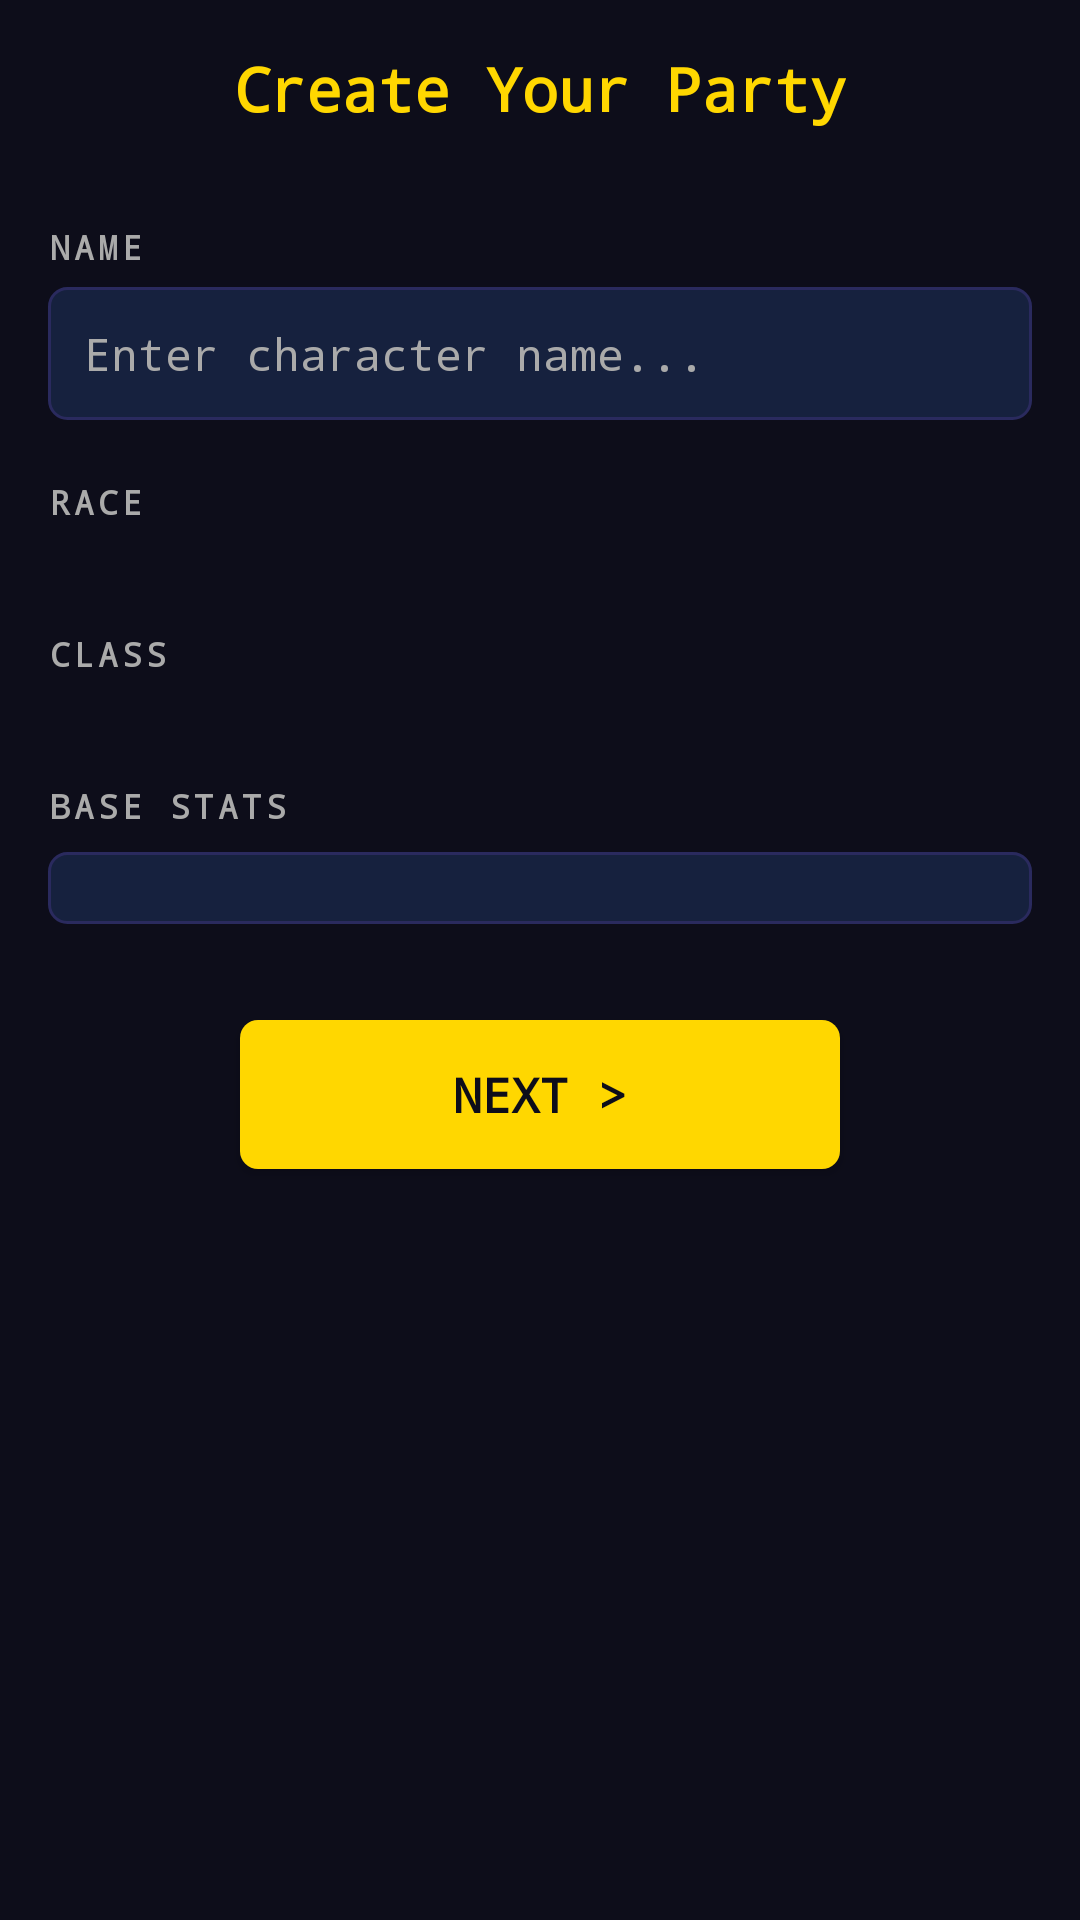

Here is an Android app screen rendered from its layout file. Give the layout XML and the strings, colors and styles it references.
<!-- AndroidManifest.xml: application theme Theme.StormQuest -->
<!-- res/layout/activity_party_creation.xml -->
<?xml version="1.0" encoding="utf-8"?>
<ScrollView xmlns:android="http://schemas.android.com/apk/res/android"
    android:layout_width="match_parent"
    android:layout_height="match_parent"
    android:background="@color/background">

    <LinearLayout
        android:layout_width="match_parent"
        android:layout_height="wrap_content"
        android:orientation="vertical"
        android:padding="16dp">

        
        <TextView
            android:layout_width="wrap_content"
            android:layout_height="wrap_content"
            android:text="Create Your Party"
            style="@style/HeaderText"
            android:layout_gravity="center"
            android:layout_marginBottom="12dp"/>

        
        <LinearLayout
            android:id="@+id/llProgressDots"
            android:layout_width="wrap_content"
            android:layout_height="wrap_content"
            android:orientation="horizontal"
            android:layout_gravity="center"
            android:layout_marginBottom="20dp"/>

        
        <TextView
            android:layout_width="wrap_content"
            android:layout_height="wrap_content"
            android:text="NAME"
            android:textColor="@color/text_secondary"
            android:textSize="11sp"
            android:textStyle="bold"
            android:letterSpacing="0.12"
            android:layout_marginBottom="6dp"/>

        <EditText
            android:id="@+id/etCharName"
            android:layout_width="match_parent"
            android:layout_height="wrap_content"
            android:hint="Enter character name..."
            android:textColor="@color/text_primary"
            android:textColorHint="@color/text_secondary"
            android:background="@drawable/panel_background"
            android:padding="12dp"
            android:textSize="15sp"
            android:inputType="textPersonName"
            android:layout_marginBottom="20dp"/>

        
        <TextView
            android:layout_width="wrap_content"
            android:layout_height="wrap_content"
            android:text="RACE"
            android:textColor="@color/text_secondary"
            android:textSize="11sp"
            android:textStyle="bold"
            android:letterSpacing="0.12"
            android:layout_marginBottom="8dp"/>

        <HorizontalScrollView
            android:layout_width="match_parent"
            android:layout_height="wrap_content"
            android:scrollbars="none"
            android:layout_marginBottom="20dp">

            <LinearLayout
                android:id="@+id/llRaceCards"
                android:layout_width="wrap_content"
                android:layout_height="wrap_content"
                android:orientation="horizontal"
                android:padding="4dp"/>
        </HorizontalScrollView>

        
        <TextView
            android:layout_width="wrap_content"
            android:layout_height="wrap_content"
            android:text="CLASS"
            android:textColor="@color/text_secondary"
            android:textSize="11sp"
            android:textStyle="bold"
            android:letterSpacing="0.12"
            android:layout_marginBottom="8dp"/>

        <HorizontalScrollView
            android:layout_width="match_parent"
            android:layout_height="wrap_content"
            android:scrollbars="none"
            android:layout_marginBottom="20dp">

            <LinearLayout
                android:id="@+id/llClassCards"
                android:layout_width="wrap_content"
                android:layout_height="wrap_content"
                android:orientation="horizontal"
                android:padding="4dp"/>
        </HorizontalScrollView>

        
        <TextView
            android:layout_width="wrap_content"
            android:layout_height="wrap_content"
            android:text="BASE STATS"
            android:textColor="@color/text_secondary"
            android:textSize="11sp"
            android:textStyle="bold"
            android:letterSpacing="0.12"
            android:layout_marginBottom="8dp"/>

        <LinearLayout
            android:id="@+id/llStatsPreview"
            android:layout_width="match_parent"
            android:layout_height="wrap_content"
            android:orientation="vertical"
            android:background="@drawable/panel_background"
            android:padding="12dp"
            android:layout_marginBottom="32dp"/>

        
        <Button
            android:id="@+id/btnNext"
            android:layout_width="200dp"
            android:layout_height="wrap_content"
            android:text="Next >"
            style="@style/GoldButton"
            android:layout_gravity="center"
            android:layout_marginBottom="16dp"/>

    </LinearLayout>
</ScrollView>
<!-- resources referenced by this layout -->
<resources>
  <color name="background">#0d0d1a</color>
  <color name="text_primary">#e8e8e8</color>
  <color name="text_secondary">#aaaaaa</color>
  <!-- drawable panel_background (drawable) -->
  <?xml version="1.0" encoding="utf-8"?>
  <shape xmlns:android="http://schemas.android.com/apk/res/android" android:shape="rectangle">
      <solid android:color="#16213e"/>
      <stroke android:width="1dp" android:color="#2a2a5e"/>
      <corners android:radius="6dp"/>
  </shape>
  <style name="GoldButton">
          <item name="android:background">@drawable/btn_primary</item>
          <item name="android:textColor">#0d0d1a</item>
          <item name="android:textSize">16sp</item>
          <item name="android:textStyle">bold</item>
          <item name="android:fontFamily">monospace</item>
          <item name="android:padding">14dp</item>
      </style>
  <style name="HeaderText">
          <item name="android:textSize">20sp</item>
          <item name="android:textColor">@color/primary</item>
          <item name="android:fontFamily">monospace</item>
          <item name="android:textStyle">bold</item>
      </style>
  <style name="Theme.StormQuest" parent="Theme.AppCompat.NoActionBar">
          <item name="android:windowBackground">@color/background</item>
          <item name="android:colorBackground">@color/background</item>
          <item name="colorPrimary">@color/primary</item>
          <item name="colorPrimaryDark">@color/surface</item>
          <item name="colorAccent">@color/primary</item>
          <item name="android:textColorPrimary">@color/text_primary</item>
          <item name="android:textColorSecondary">@color/text_secondary</item>
          <item name="android:fontFamily">monospace</item>
      </style>
  <!-- drawable btn_primary (drawable) -->
  <?xml version="1.0" encoding="utf-8"?>
  <selector xmlns:android="http://schemas.android.com/apk/res/android">
      <item android:state_pressed="true">
          <shape android:shape="rectangle">
              <solid android:color="#b8960a"/>
              <corners android:radius="6dp"/>
          </shape>
      </item>
      <item android:state_enabled="false">
          <shape android:shape="rectangle">
              <solid android:color="#4a4a4a"/>
              <corners android:radius="6dp"/>
          </shape>
      </item>
      <item>
          <shape android:shape="rectangle">
              <solid android:color="#ffd700"/>
              <corners android:radius="6dp"/>
          </shape>
      </item>
  </selector>
  <color name="primary">#ffd700</color>
  <color name="surface">#1a1a2e</color>
</resources>
